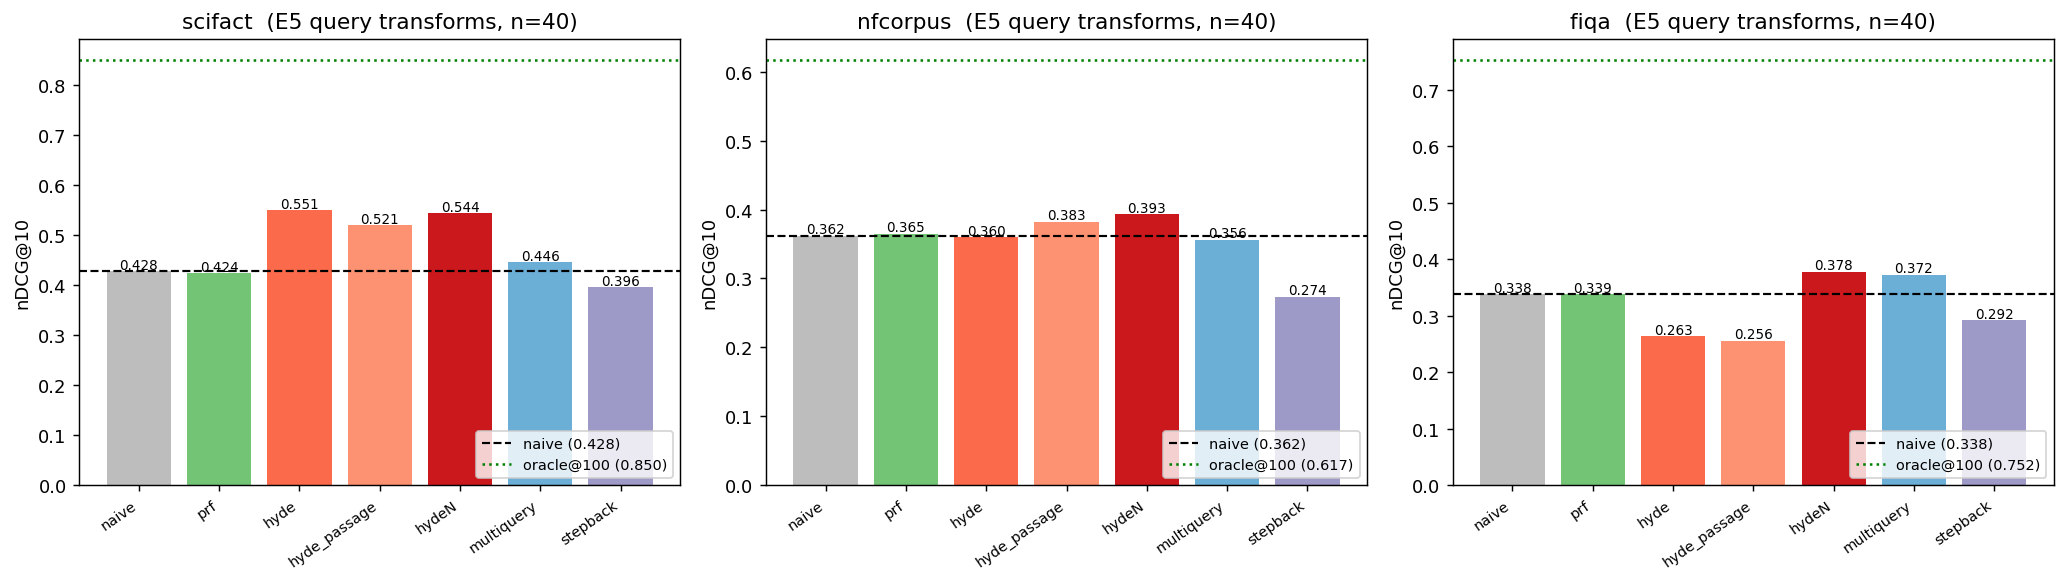

Data behind this chart, as committed beside it:
dataset, technique, ndcg10, r10, r100, mrr10, d_ndcg, oracle100
scifact, naive, 0.4279, 0.6525, 0.85, 0.3609, 0.0, 0.85
scifact, prf, 0.4235, 0.6275, 0.875, 0.3594, -0.004396, 0.85
scifact, hyde, 0.5506, 0.73, 0.95, 0.5088, 0.1227, 0.85
scifact, hyde_passage, 0.5211, 0.7475, 0.975, 0.4616, 0.09325, 0.85
scifact, hydeN, 0.5436, 0.745, 0.9, 0.4907, 0.1157, 0.85
scifact, multiquery, 0.4456, 0.6525, 0.85, 0.3875, 0.01768, 0.85
scifact, stepback, 0.3958, 0.5825, 0.925, 0.3421, -0.03209, 0.85
nfcorpus, naive, 0.3624, 0.2058, 0.3497, 0.5098, 0.0, 0.6169
nfcorpus, prf, 0.3651, 0.2035, 0.3553, 0.5002, 0.002744, 0.6169
nfcorpus, hyde, 0.3598, 0.2058, 0.4314, 0.5653, -0.002601, 0.6169
nfcorpus, hyde_passage, 0.3827, 0.2192, 0.4276, 0.5877, 0.0203, 0.6169
nfcorpus, hydeN, 0.3929, 0.2213, 0.4344, 0.5682, 0.03056, 0.6169
nfcorpus, multiquery, 0.3564, 0.1875, 0.3915, 0.5177, -0.00597, 0.6169
nfcorpus, stepback, 0.2737, 0.1564, 0.415, 0.476, -0.08871, 0.6169
fiqa, naive, 0.3377, 0.4172, 0.7113, 0.421, 0.0, 0.7522
fiqa, prf, 0.3385, 0.4165, 0.7301, 0.4086, 0.0008809, 0.7522
fiqa, hyde, 0.2632, 0.3686, 0.6785, 0.3096, -0.0745, 0.7522
fiqa, hyde_passage, 0.2557, 0.3174, 0.6489, 0.2919, -0.08199, 0.7522
fiqa, hydeN, 0.3779, 0.4584, 0.7618, 0.4469, 0.04027, 0.7522
fiqa, multiquery, 0.3724, 0.4401, 0.7183, 0.4598, 0.03477, 0.7522
fiqa, stepback, 0.2924, 0.3785, 0.682, 0.368, -0.0453, 0.7522
